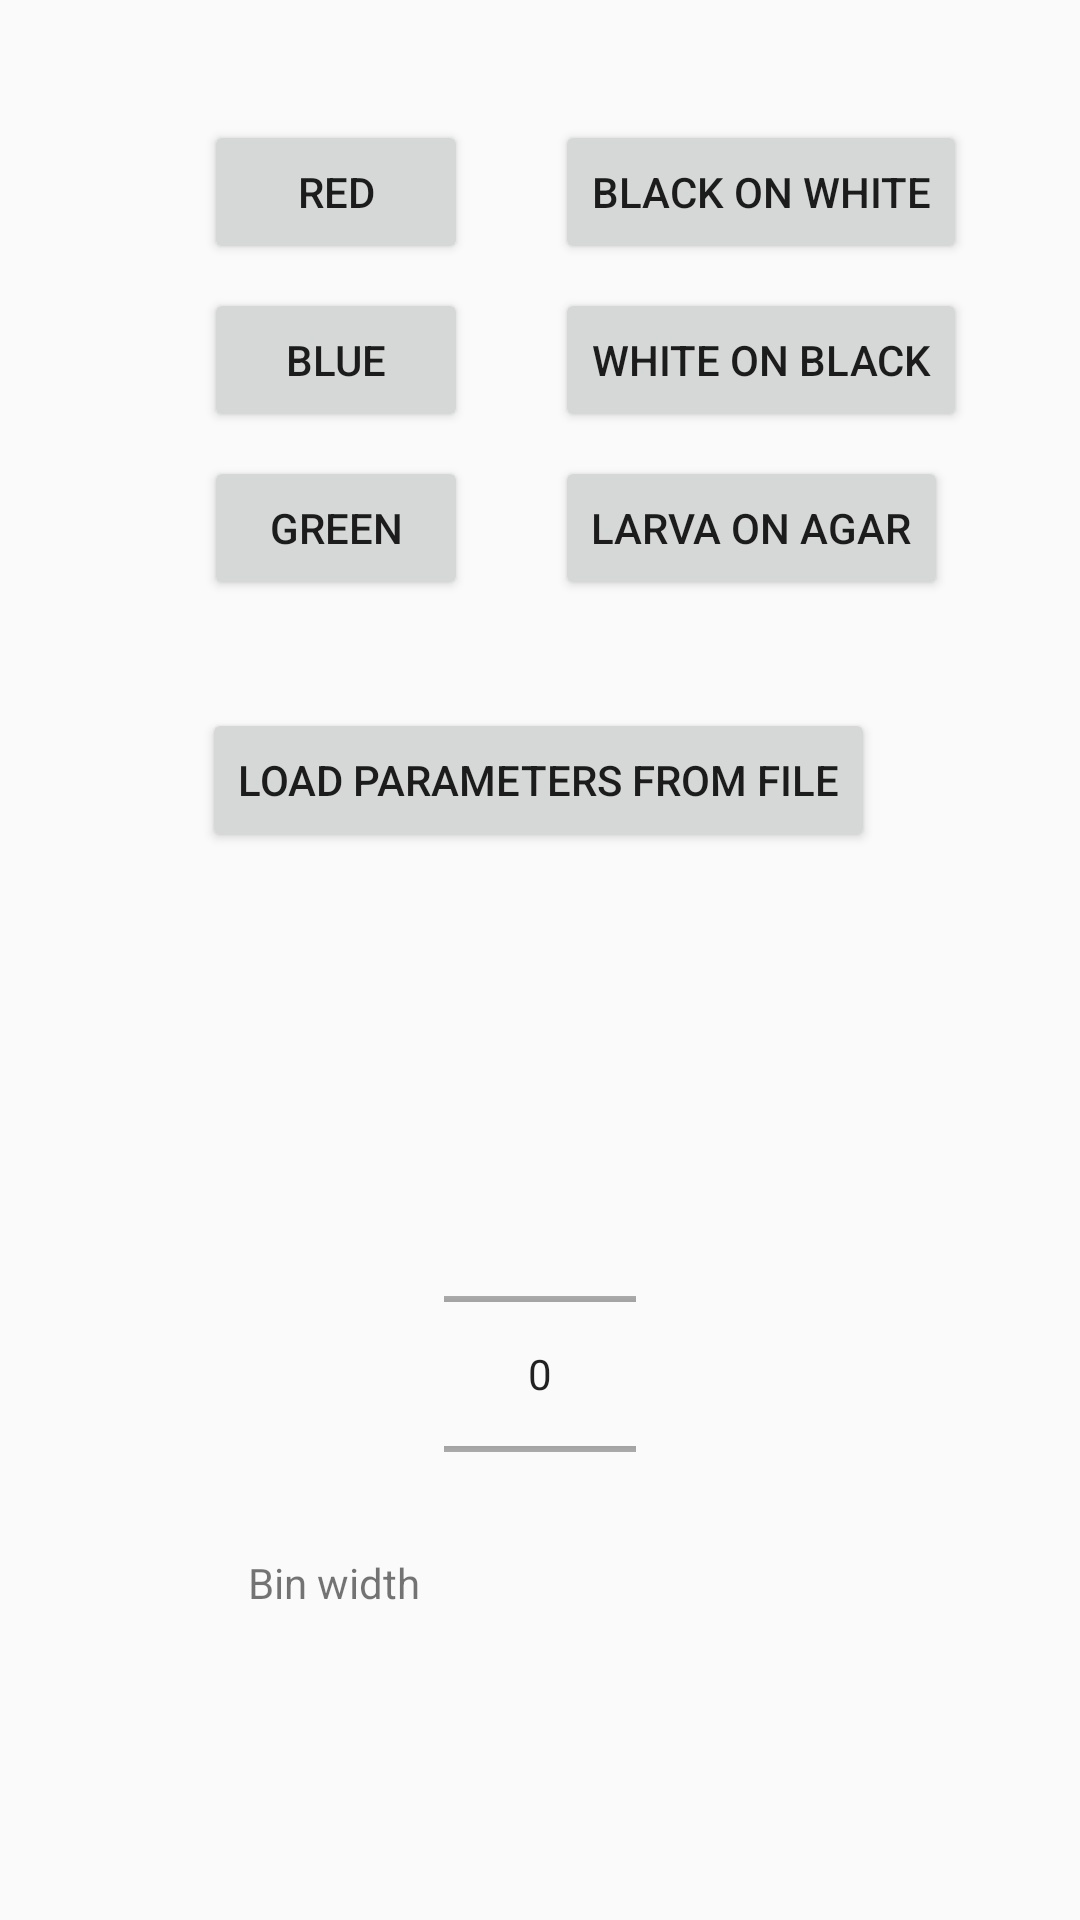

Android layout source for this screen:
<!-- AndroidManifest.xml: application theme Theme.AppCompat.Light.NoActionBar -->
<!-- res/layout/content_presets.xml -->
<?xml version="1.0" encoding="utf-8"?>
<android.support.constraint.ConstraintLayout xmlns:android="http://schemas.android.com/apk/res/android"
    xmlns:app="http://schemas.android.com/apk/res-auto"
    xmlns:tools="http://schemas.android.com/tools"
    android:layout_width="match_parent"
    android:layout_height="wrap_content"
    app:layout_behavior="@string/appbar_scrolling_view_behavior"
    tools:context=".PresetsActivity"
    tools:showIn="@layout/activity_presets">

    <Button
        android:id="@+id/btnRed"
        android:layout_width="wrap_content"
        android:layout_height="wrap_content"
        android:layout_marginStart="68dp"
        android:layout_marginTop="40dp"
        android:text="Red"
        app:layout_constraintStart_toStartOf="parent"
        app:layout_constraintTop_toTopOf="parent" />

    <Button
        android:id="@+id/btnBlue"
        android:layout_width="wrap_content"
        android:layout_height="wrap_content"
        android:layout_marginStart="68dp"
        android:layout_marginTop="8dp"
        android:text="Blue"
        app:layout_constraintStart_toStartOf="parent"
        app:layout_constraintTop_toBottomOf="@+id/btnRed" />

    <Button
        android:id="@+id/btnGreen"
        android:layout_width="wrap_content"
        android:layout_height="wrap_content"
        android:layout_marginStart="8dp"
        android:layout_marginTop="8dp"
        android:text="Green"
        app:layout_constraintEnd_toEndOf="@+id/btnBlue"
        app:layout_constraintHorizontal_bias="1.0"
        app:layout_constraintStart_toStartOf="parent"
        app:layout_constraintTop_toBottomOf="@+id/btnBlue" />


    <Button
        android:id="@+id/btnBonW"
        android:layout_width="wrap_content"
        android:layout_height="wrap_content"
        android:layout_marginTop="40dp"
        android:text="Black on white"
        app:layout_constraintStart_toStartOf="@+id/btnWonB"
        app:layout_constraintTop_toTopOf="parent" />

    <Button
        android:id="@+id/btnWonB"
        android:layout_width="wrap_content"
        android:layout_height="wrap_content"
        android:layout_marginTop="8dp"
        android:text="White on Black"
        app:layout_constraintStart_toStartOf="@+id/btnLarva"
        app:layout_constraintTop_toBottomOf="@+id/btnBonW" />

    <Button
        android:id="@+id/btnLarva"
        android:layout_width="wrap_content"
        android:layout_height="wrap_content"
        android:layout_marginTop="8dp"
        android:layout_marginEnd="44dp"
        android:text="Larva on agar"
        app:layout_constraintEnd_toEndOf="parent"
        app:layout_constraintTop_toBottomOf="@+id/btnWonB" />

    <Button
        android:id="@+id/btnCustom"
        android:layout_width="wrap_content"
        android:layout_height="wrap_content"
        android:layout_marginStart="8dp"
        android:layout_marginTop="36dp"
        android:layout_marginEnd="8dp"
        android:text="Load parameters from file"
        app:layout_constraintEnd_toEndOf="parent"
        app:layout_constraintHorizontal_bias="0.497"
        app:layout_constraintStart_toStartOf="parent"
        app:layout_constraintTop_toBottomOf="@+id/btnLarva" />

    <NumberPicker
        android:id="@+id/npBins"
        android:layout_width="wrap_content"
        android:layout_height="86dp"
        android:layout_gravity="center"
        android:layout_marginStart="8dp"
        android:layout_marginEnd="8dp"
        android:layout_marginBottom="8dp"
        app:layout_constraintBottom_toBottomOf="parent"
        app:layout_constraintEnd_toEndOf="parent"
        app:layout_constraintStart_toStartOf="parent"
        app:layout_constraintTop_toBottomOf="@+id/btnCustom" />

    <TextView
        android:id="@+id/tvBins"
        android:layout_width="wrap_content"
        android:layout_height="wrap_content"
        android:layout_marginTop="8dp"
        android:layout_marginEnd="8dp"
        android:layout_marginBottom="8dp"
        android:text="Bin width"
        app:layout_constraintBottom_toBottomOf="parent"
        app:layout_constraintEnd_toStartOf="@+id/npBins"
        app:layout_constraintTop_toTopOf="@+id/npBins" />

</android.support.constraint.ConstraintLayout>
<!-- res/layout/activity_presets.xml (included above) -->
<?xml version="1.0" encoding="utf-8"?>
<android.support.design.widget.CoordinatorLayout xmlns:android="http://schemas.android.com/apk/res/android"
    xmlns:app="http://schemas.android.com/apk/res-auto"
    xmlns:tools="http://schemas.android.com/tools"
    android:layout_width="match_parent"
    android:layout_height="match_parent"
    tools:context=".PresetsActivity">

    <android.support.design.widget.AppBarLayout
        android:layout_width="match_parent"
        android:layout_height="wrap_content"
        android:theme="@style/AppBarOverlay">

        <android.support.v7.widget.Toolbar
            android:id="@+id/toolbar"
            app:title="AnimApp presets"
            android:layout_width="match_parent"
            android:layout_height="?attr/actionBarSize"
            android:background="?attr/colorPrimary"
            app:popupTheme="@style/PopupOverlay" />

    </android.support.design.widget.AppBarLayout>

    <include layout="@layout/content_presets" />

</android.support.design.widget.CoordinatorLayout>
<!-- resources referenced by this layout -->
<resources>
  <style name="AppBarOverlay" parent="ThemeOverlay.AppCompat.Dark.ActionBar" />
  <style name="PopupOverlay" parent="ThemeOverlay.AppCompat.Light" />
</resources>
